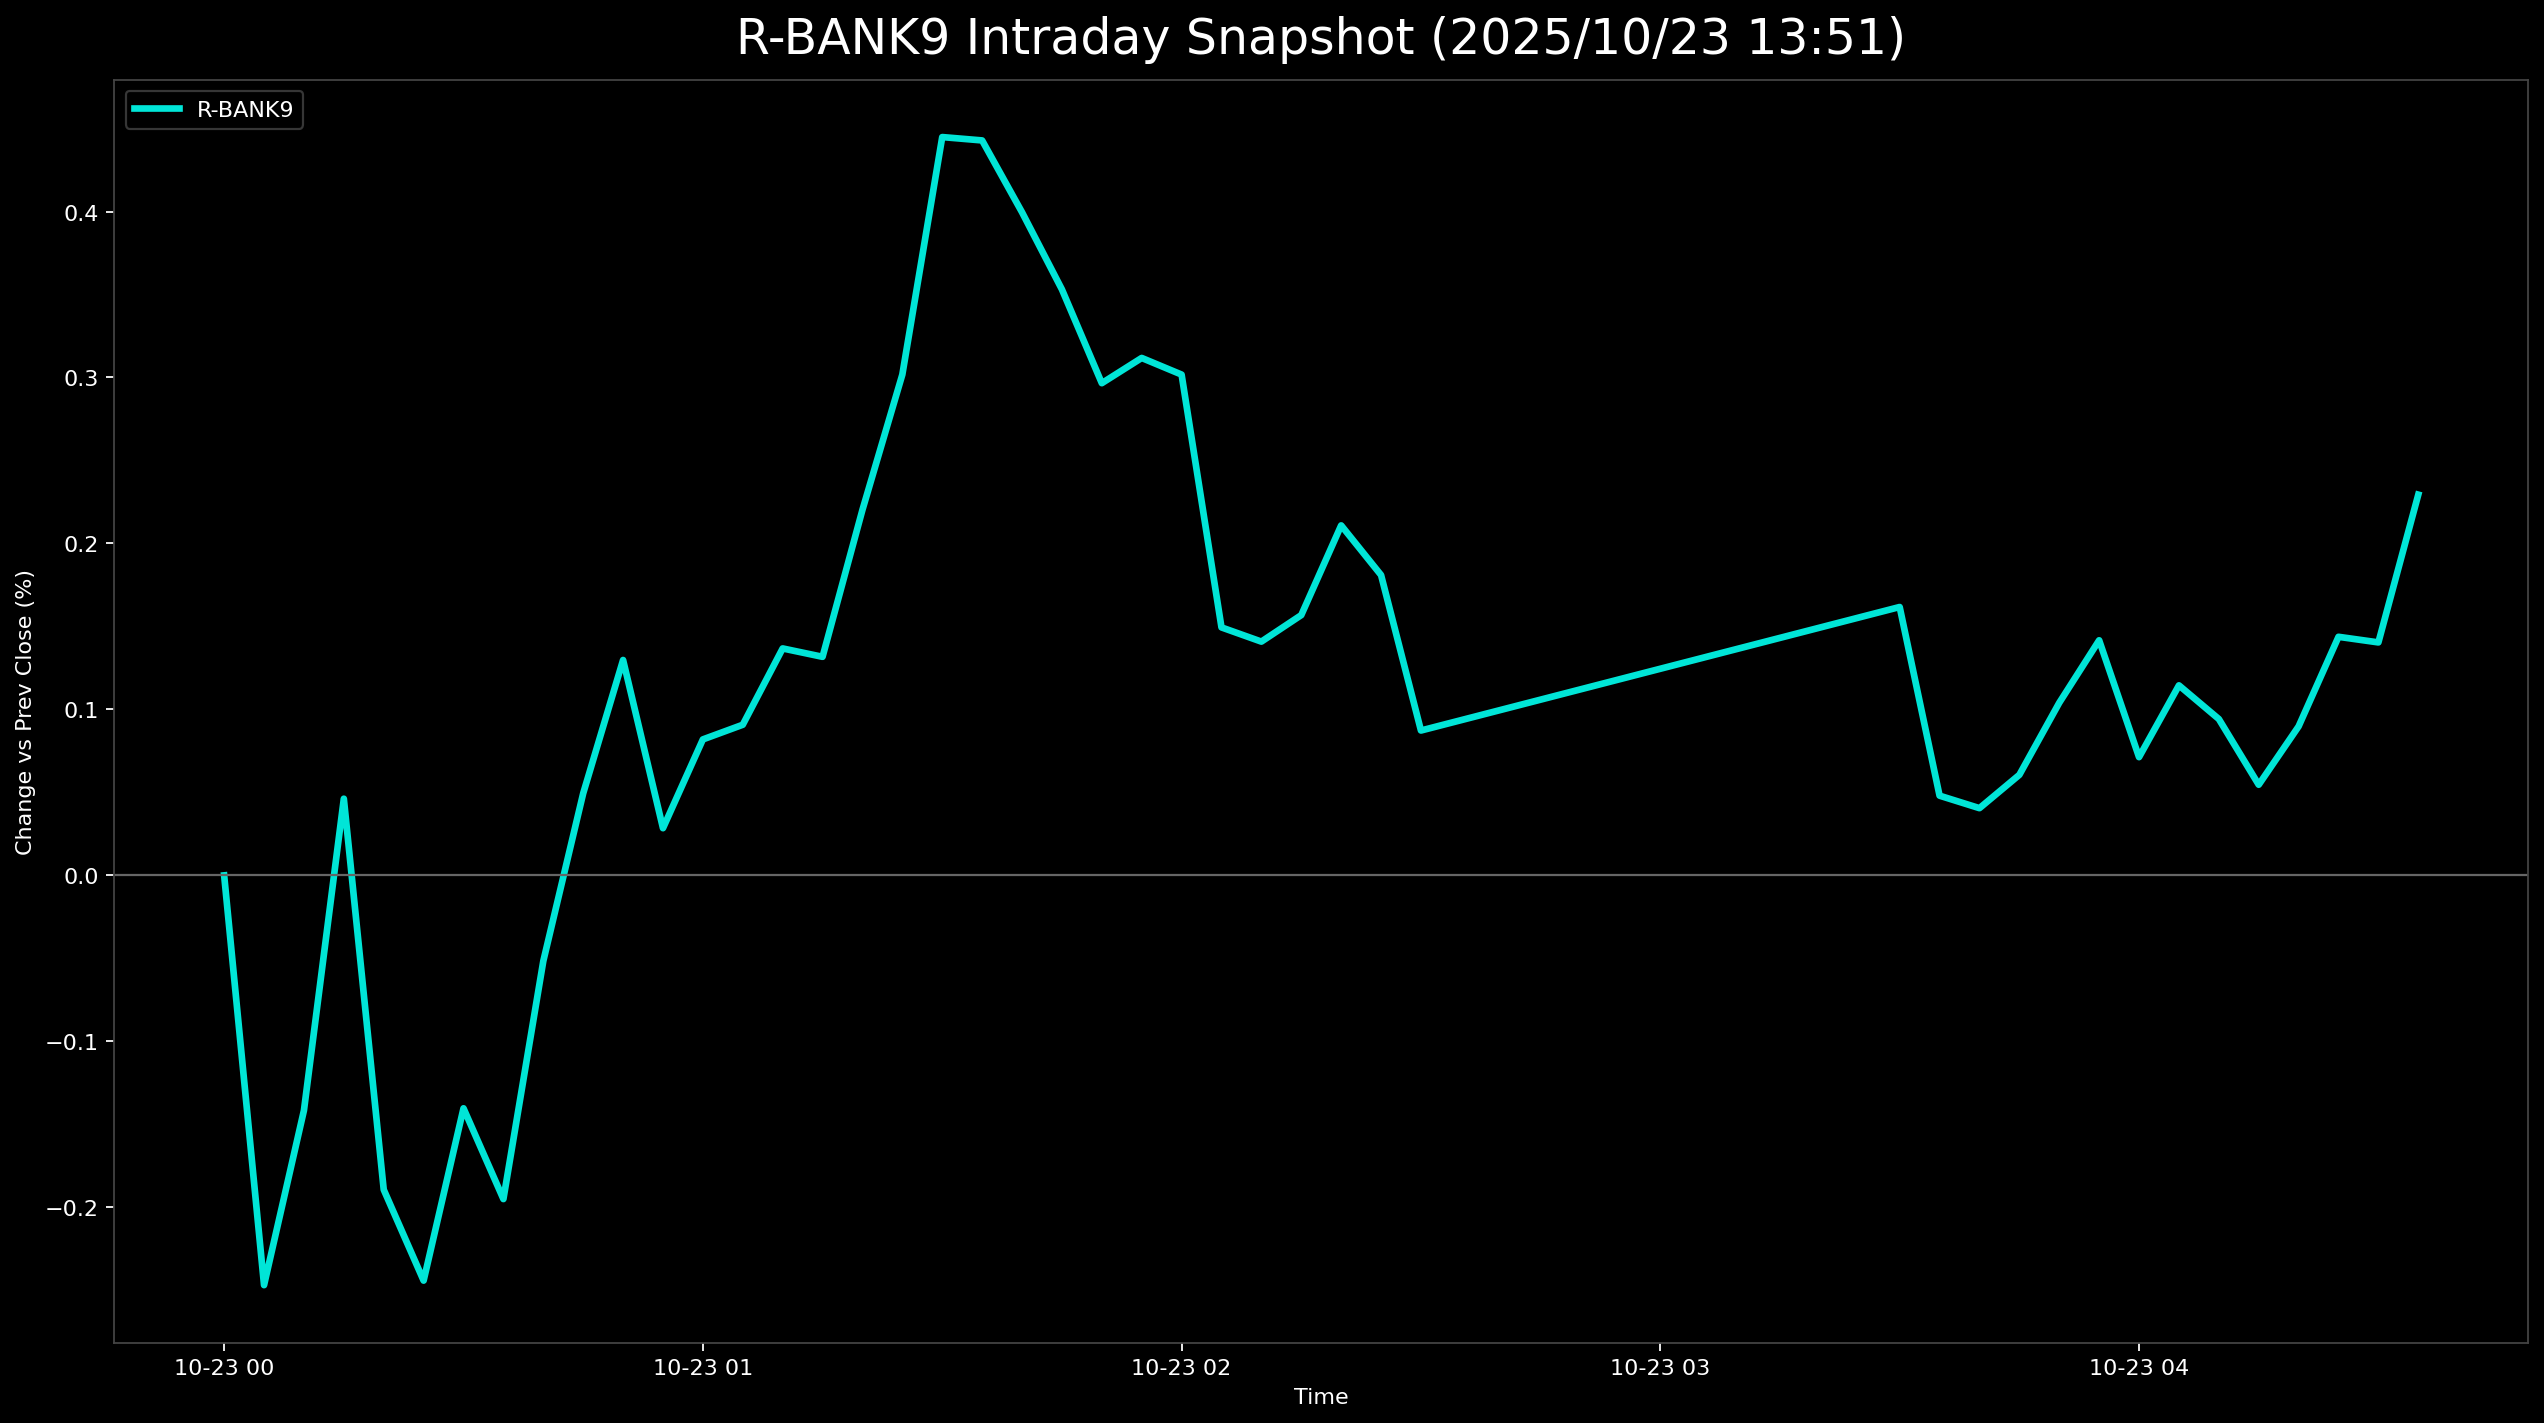

The data file committed next to this chart (first rows):
, 5830.T      # いよぎんホールディングス, 5831.T      # しずおかフィナンシャルグループ, 5844.T      # 京都フィナンシャルグループ, 7167.T      # めぶきフィナンシャルグループ, 7186.T      # コンコルディア・フィナンシャルグループ, 8331.T      # 千葉銀行, 7173.T      # 東京きらぼしフィナンシャルグループ, 7180.T      # 九州フィナンシャルグループ, 7184.T      # 富山第一銀行, R_BANK9
2025-10-23 00:00:00+00:00, , , 0.0, , , 0.0, , , 0.0, 0.0
2025-10-23 00:05:00+00:00, 0.1605, -0.8804, -0.1592, -0.1199, -0.3117, -0.3693, -0.2755, -0.2667, 0.0, -0.2469
2025-10-23 00:10:00+00:00, 0.5044, -0.7826, -0.06367, -0.1308, -0.3562, -0.235, 0.0, -0.2783, 0.06757, -0.1416
2025-10-23 00:15:00+00:00, 0.6878, -0.6359, 0.1592, 0.09812, -0.2671, -0.06714, 0.1377, -0.03479, 0.3378, 0.04619
2025-10-23 00:20:00+00:00, 0.321, -0.9293, -0.06367, -0.2181, -0.4452, -0.1678, 0.0, -0.3363, 0.1351, -0.1894
2025-10-23 00:25:00+00:00, 0.3439, -1.125, -0.1592, -0.338, -0.3562, -0.1007, -0.1377, -0.3247, 0.0, -0.2442
2025-10-23 00:30:00+00:00, 0.4585, -1.003, 0.0, -0.1853, -0.3117, -0.06714, 0.0, -0.2899, 0.1351, -0.1403
2025-10-23 00:35:00+00:00, 0.3897, -1.027, -0.03184, -0.3489, -0.4898, -0.1678, 0.0, -0.4175, 0.3378, -0.195
2025-10-23 00:40:00+00:00, 0.6648, -0.9293, 0.06367, -0.1199, -0.4452, 0.0, 0.0, -0.1044, 0.4054, -0.05166
2025-10-23 00:45:00+00:00, 0.8024, -0.8315, 0.2229, 0.02181, -0.2671, 0.06714, 0.1377, -0.04638, 0.3378, 0.04942
2025-10-23 00:50:00+00:00, 0.7795, -0.9049, 0.191, 0.2399, -0.1336, 0.1678, 0.4132, -0.05798, 0.473, 0.1298
2025-10-23 00:55:00+00:00, 0.8712, -0.9538, 0.1273, 0.1199, -0.2226, 0.1678, 0.2755, -0.1971, 0.06757, 0.02842
2025-10-23 01:00:00+00:00, 0.9399, -0.9293, 0.2229, 0.1635, -0.2226, 0.1678, 0.2755, -0.1508, 0.2703, 0.08191
2025-10-23 01:05:00+00:00, 0.9858, -0.9049, 0.191, 0.07632, -0.3117, 0.1007, 0.4132, -0.1392, 0.4054, 0.09075
2025-10-23 01:10:00+00:00, 1.192, -0.8315, 0.1273, 0.08722, -0.1781, 0.1678, , -0.01159, 0.5405, 0.1367
2025-10-23 01:15:00+00:00, 1.123, -0.8315, 0.03184, 0.0, -0.3117, 0.235, 0.4132, -0.1508, 0.6757, 0.1317
2025-10-23 01:20:00+00:00, 1.353, -0.7581, 0.09551, 0.04361, -0.2226, 0.235, 0.551, -0.05798, 0.7432, 0.2202
2025-10-23 01:25:00+00:00, 1.467, -0.6603, 0.1592, 0.1308, -0.04452, 0.3693, 0.551, 0.0, 0.7432, 0.3018
2025-10-23 01:30:00+00:00, 1.742, -0.6359, 0.4139, 0.2181, 0.08905, 0.47, 0.6887, 0.1392, 0.8784, 0.4449
2025-10-23 01:35:00+00:00, 1.696, -0.6114, 0.4139, 0.1635, 0.0, 0.47, 0.6887, 0.1508, 1.014, 0.4428
2025-10-23 01:40:00+00:00, 1.605, -0.6359, 0.4139, 0.1308, 0.04452, 0.4364, 0.551, 0.1044, 0.9459, 0.3995
2025-10-23 01:45:00+00:00, 1.444, -0.6359, 0.4139, 0.109, 0.0, 0.3357, 0.551, 0.08118, 0.8784, 0.3531
2025-10-23 01:50:00+00:00, 1.307, -0.6359, 0.382, 0.04361, 0.0, 0.3021, 0.4132, 0.04639, 0.8108, 0.2966
2025-10-23 01:55:00+00:00, 1.444, -0.6603, 0.2865, 0.1635, -0.08905, 0.3693, 0.4132, 0.0, 0.8784, 0.3118
2025-10-23 02:00:00+00:00, 1.261, -0.6114, 0.2865, 0.1526, -0.08905, 0.3357, 0.4132, -0.04638, 1.014, 0.3017
2025-10-23 02:05:00+00:00, 0.9399, -0.7826, 0.09551, 0.0109, -0.1336, 0.3021, 0.2755, -0.174, 0.8108, 0.1494
2025-10-23 02:10:00+00:00, 0.9858, -0.8315, 0.1273, 0.07632, -0.1336, 0.2685, 0.1377, -0.174, 0.8108, 0.1408
2025-10-23 02:15:00+00:00, 1.123, -0.6848, 0.2229, 0.1308, -0.04452, 0.3357, 0.2755, -0.1044, , 0.1568
2025-10-23 02:20:00+00:00, 1.077, -0.7092, 0.191, 0.05451, 0.0, 0.3021, 0.2755, -0.1044, 0.8108, 0.2109
2025-10-23 02:25:00+00:00, 0.9629, -0.7092, 0.191, -0.01091, -0.04452, 0.2014, 0.2755, -0.116, 0.8784, 0.1809
2025-10-23 02:30:00+00:00, 1.055, -0.6848, 0.1592, -0.04361, 0.0, 0.1678, 0.1377, -0.09277, , 0.08727
2025-10-23 03:30:00+00:00, 1.032, -0.7092, 0.03184, -0.1199, -0.08905, 0.3357, 0.2755, 0.0232, 0.6757, 0.1617
2025-10-23 03:35:00+00:00, 0.9629, -0.7581, -0.03184, -0.1853, -0.1781, 0.3693, -0.2755, -0.01159, 0.5405, 0.04802
2025-10-23 03:40:00+00:00, 1.1, -0.807, -0.06367, -0.1526, -0.2671, 0.4028, -0.1377, -0.116, 0.4054, 0.04049
2025-10-23 03:45:00+00:00, 1.261, -0.8315, -0.09551, -0.1199, -0.2671, 0.4028, -0.2755, -0.06958, 0.5405, 0.06057
2025-10-23 03:50:00+00:00, 1.582, -0.807, -0.03184, -0.1962, -0.2671, 0.4028, -0.2755, -0.01159, 0.5405, 0.104
2025-10-23 03:55:00+00:00, 1.719, -0.807, -0.03184, -0.1308, -0.2671, 0.4364, -0.2755, 0.0232, 0.6081, 0.1416
2025-10-23 04:00:00+00:00, 1.421, -0.7581, 0.06367, -0.1417, -0.2226, 0.4364, -0.2755, 0.04639, , 0.07123
2025-10-23 04:05:00+00:00, 1.353, -0.7826, 0.03184, -0.1526, -0.2226, 0.4364, -0.2755, 0.03479, 0.6081, 0.1145
2025-10-23 04:10:00+00:00, 1.398, -0.8315, 0.0, -0.1635, -0.2226, 0.3693, -0.2755, -0.03479, 0.6081, 0.09421
2025-10-23 04:15:00+00:00, 1.307, -0.9538, -0.06367, -0.1744, -0.3117, 0.3693, -0.2755, -0.08118, 0.6757, 0.0546
2025-10-23 04:20:00+00:00, 1.467, -0.9538, -0.03184, -0.1526, -0.3117, 0.3693, -0.2755, -0.04638, 0.7432, 0.08977
2025-10-23 04:25:00+00:00, 1.467, -0.9782, 0.03184, -0.109, -0.3562, 0.3693, 0.0, 0.05798, 0.8108, 0.1437
2025-10-23 04:30:00+00:00, 1.536, -0.9782, 0.03184, -0.1417, -0.4452, 0.3693, -0.1377, 0.1508, 0.8784, 0.1404
2025-10-23 04:35:00+00:00, 1.628, -0.9782, 0.09551, -0.07632, -0.3562, 0.4028, , 0.174, 0.9459, 0.2294
